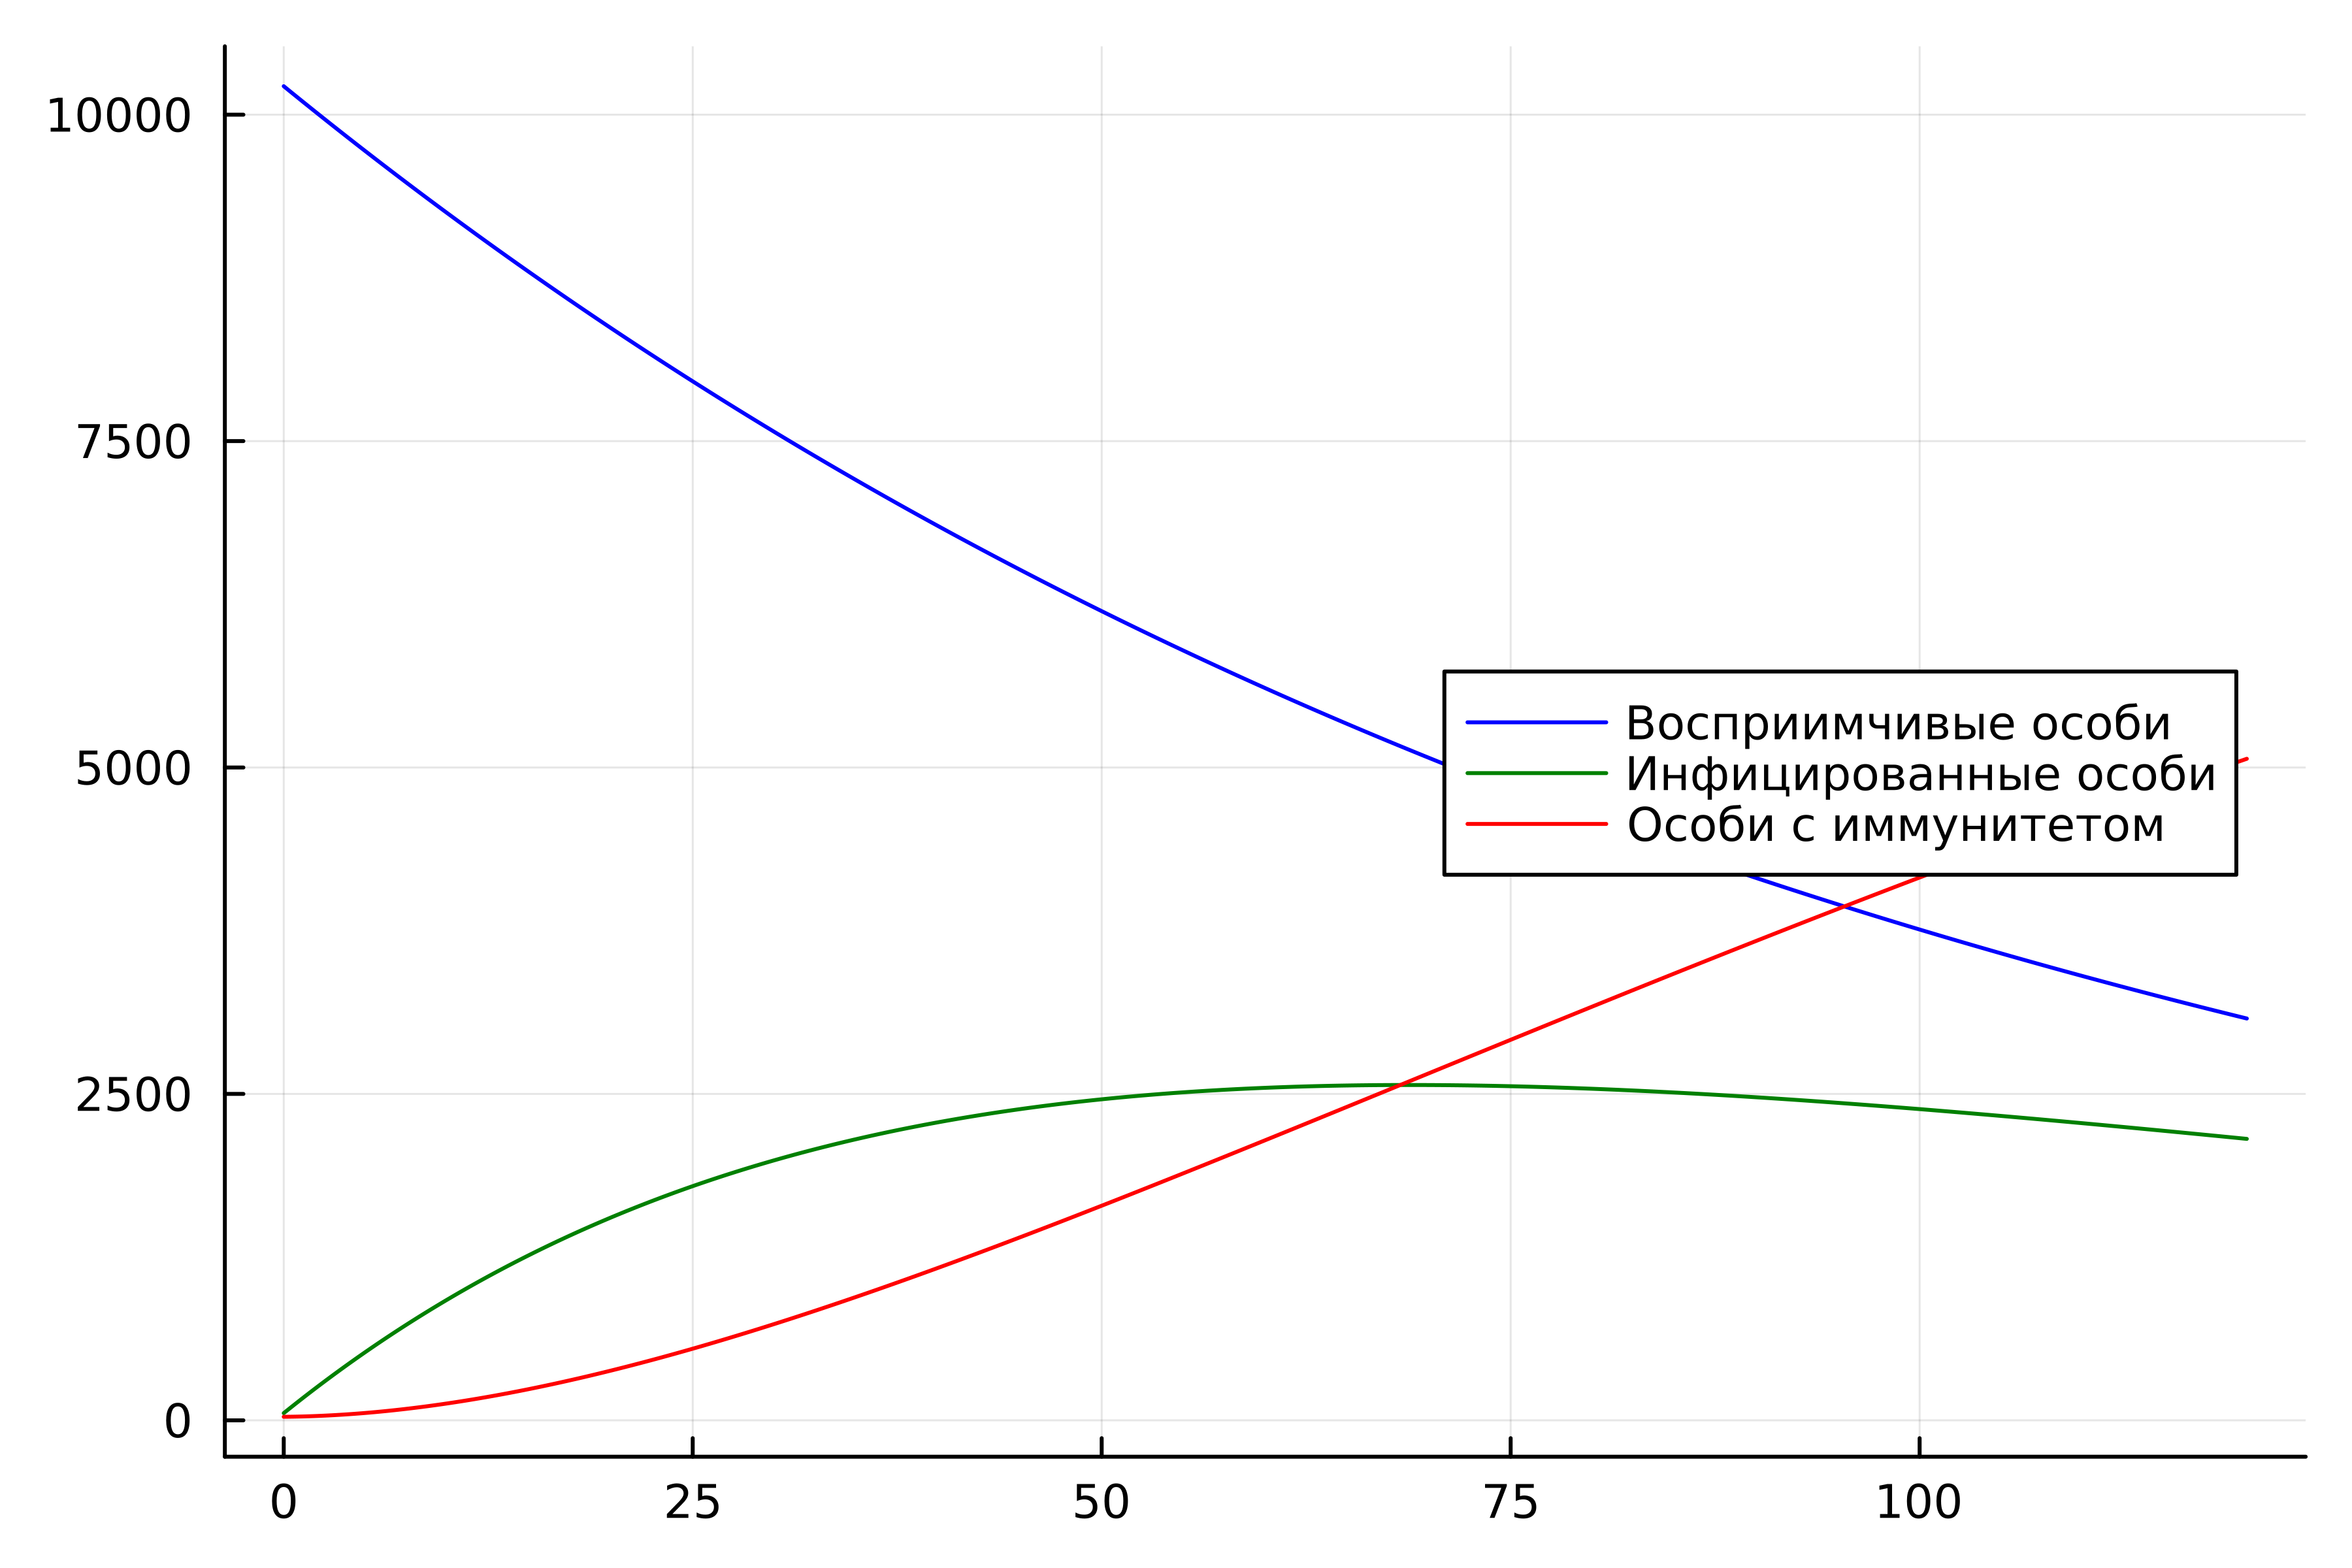

This figure's Julia source:


using Plots, DifferentialEquations

N = 10300
I0 = 55 # заболевшие особи
R0 = 27 # особи с иммунитетом
S0 = N - I0 - R0 # здоровые, но восприимчивые особи

alpha = 0.01 # коэффициент заболеваемости
beta = 0.02 # коэффициент выздоровления

#I0 > I*
function ode_fn(du, u, p, t)
    S, I, R = u
    du[1] = -alpha*u[1]
    du[2] = alpha*u[1] - beta*u[2]
    du[3] = beta*I
end

v0 = [S0, I0, R0]
tspan = (0.0, 120.0)
prob = ODEProblem(ode_fn, v0, tspan)
sol = solve(prob, dtmax=0.05)
S = [u[1] for u in sol.u]
I = [u[2] for u in sol.u]
R = [u[3] for u in sol.u]
T = [t for t in sol.t]

plt = plot(dpi=600, legend=:right)
plot!(plt, T, S, label="Восприимчивые особи", color=:blue)
plot!(plt, T, I, label="Инфицированные особи", color=:green)
plot!(plt, T, R, label="Особи с иммунитетом", color=:red)

savefig(plt, "lab06_2.png")